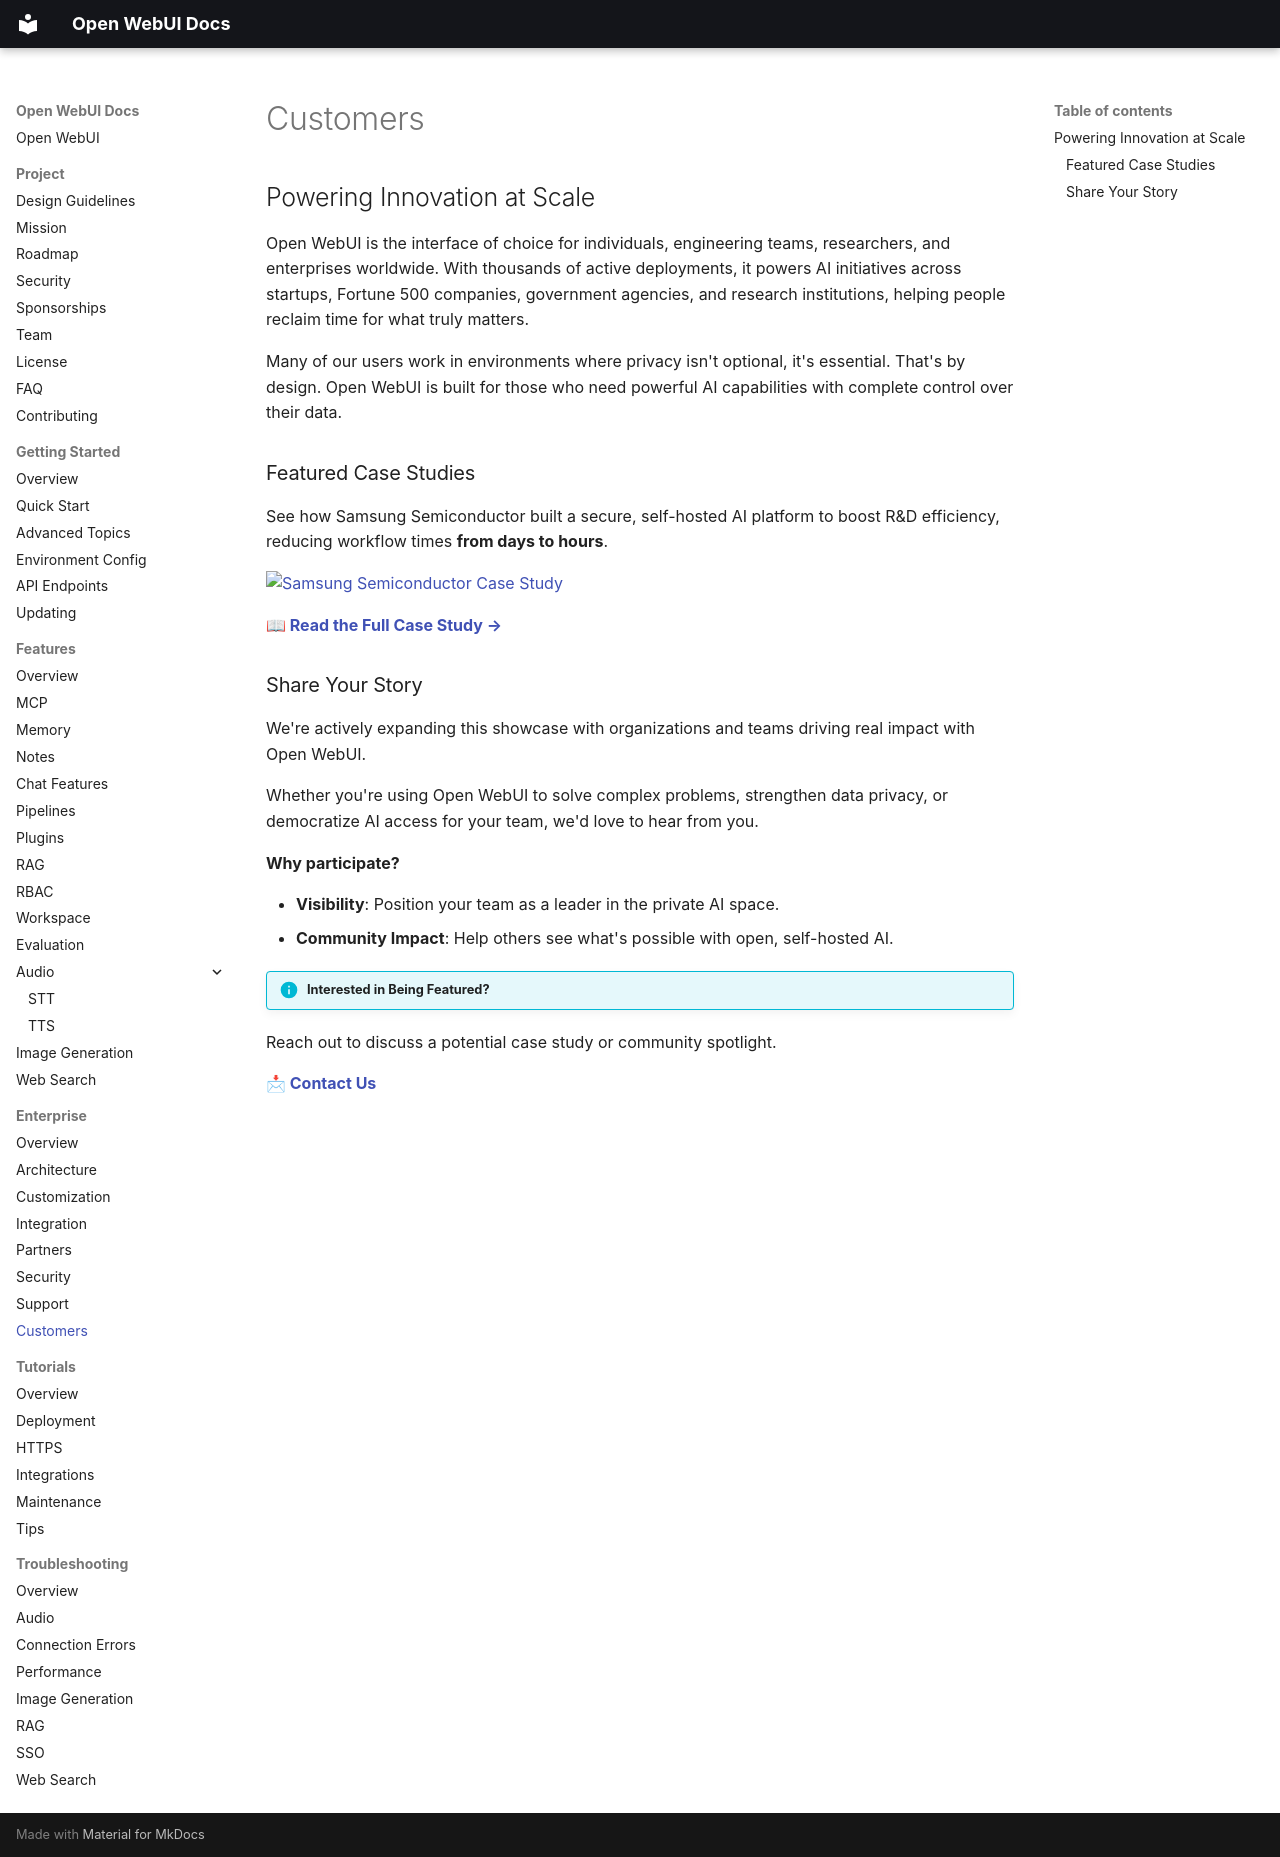

repository: AlexeyGrishin01/openwebui-docs · page: enterprise/customers/index.html · generator: mkdocs

## Powering Innovation at Scale

Open WebUI is the interface of choice for individuals, engineering teams, researchers, and enterprises worldwide. With thousands of active deployments, it powers AI initiatives across startups, Fortune 500 companies, government agencies, and research institutions, helping people reclaim time for what truly matters.

Many of our users work in environments where privacy isn't optional, it's essential. That's by design. Open WebUI is built for those who need powerful AI capabilities with complete control over their data.

### Featured Case Studies

See how Samsung Semiconductor built a secure, self-hosted AI platform to boost R&D efficiency, reducing workflow times **from days to hours**.

[<img src="assets/images/hero.png" alt="Samsung Semiconductor Case Study">](enterprise/customers/samsung-semiconductor.md)

**[📖 Read the Full Case Study →](enterprise/customers/samsung-semiconductor.md)**

### Share Your Story

We're actively expanding this showcase with organizations and teams driving real impact with Open WebUI.

Whether you're using Open WebUI to solve complex problems, strengthen data privacy, or democratize AI access for your team, we'd love to hear from you.

**Why participate?**

- **Visibility**: Position your team as a leader in the private AI space.
- **Community Impact**: Help others see what's possible with open, self-hosted AI.

!!! info "Interested in Being Featured?"
Reach out to discuss a potential case study or community spotlight.

[**📩 Contact Us**](mailto:sales@openwebui.com?subject=Customer%20Story%20Submission)
